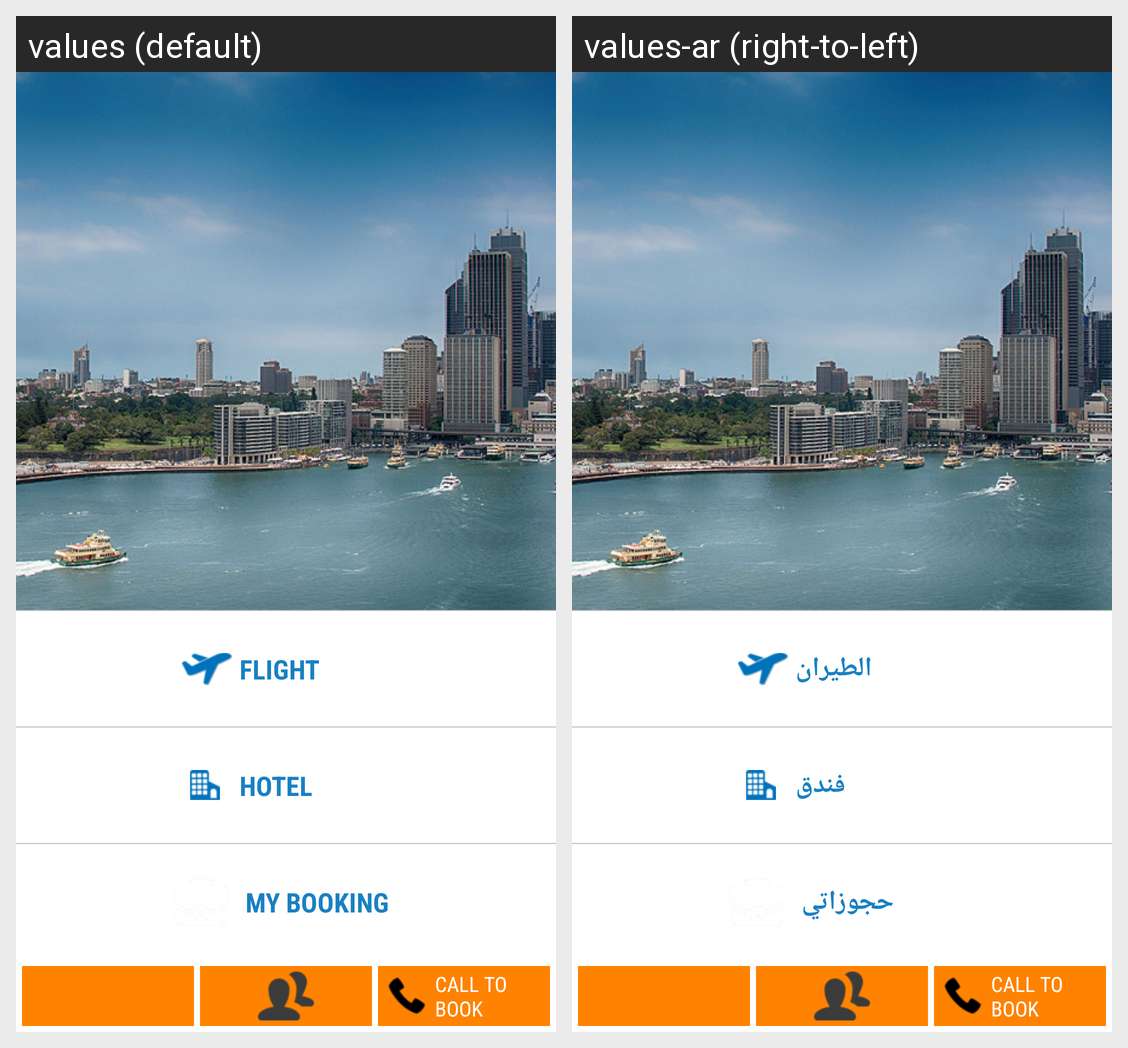

This grid shows one Android layout under two languages. Give, for every string resource on the screen, its name, the default text and each shown locale's text.
Android screen res/layout/activity_main.xml rendered under 2 locales, left to right: values (default), values-ar (right-to-left). Device: Nexus 5 (rendered at 1080×1920; each locale shown at half size, 540×960, under a caption strip naming it); theme AppTheme.
Strings drawn on this screen, with the default value and each locale's value (text and hints the layout hard-codes, and strings that could not be matched under every locale, appear in the picture but are not listed):

flight
  values: FLIGHT
  values-ar: الطيران

hotel
  values: HOTEL
  values-ar: فندق

mybooking
  values: MY BOOKING
  values-ar: حجوزاتي

call_to_book
  values: Call To Book
  values-ar: Call To Book  [not translated; the default value is used]
